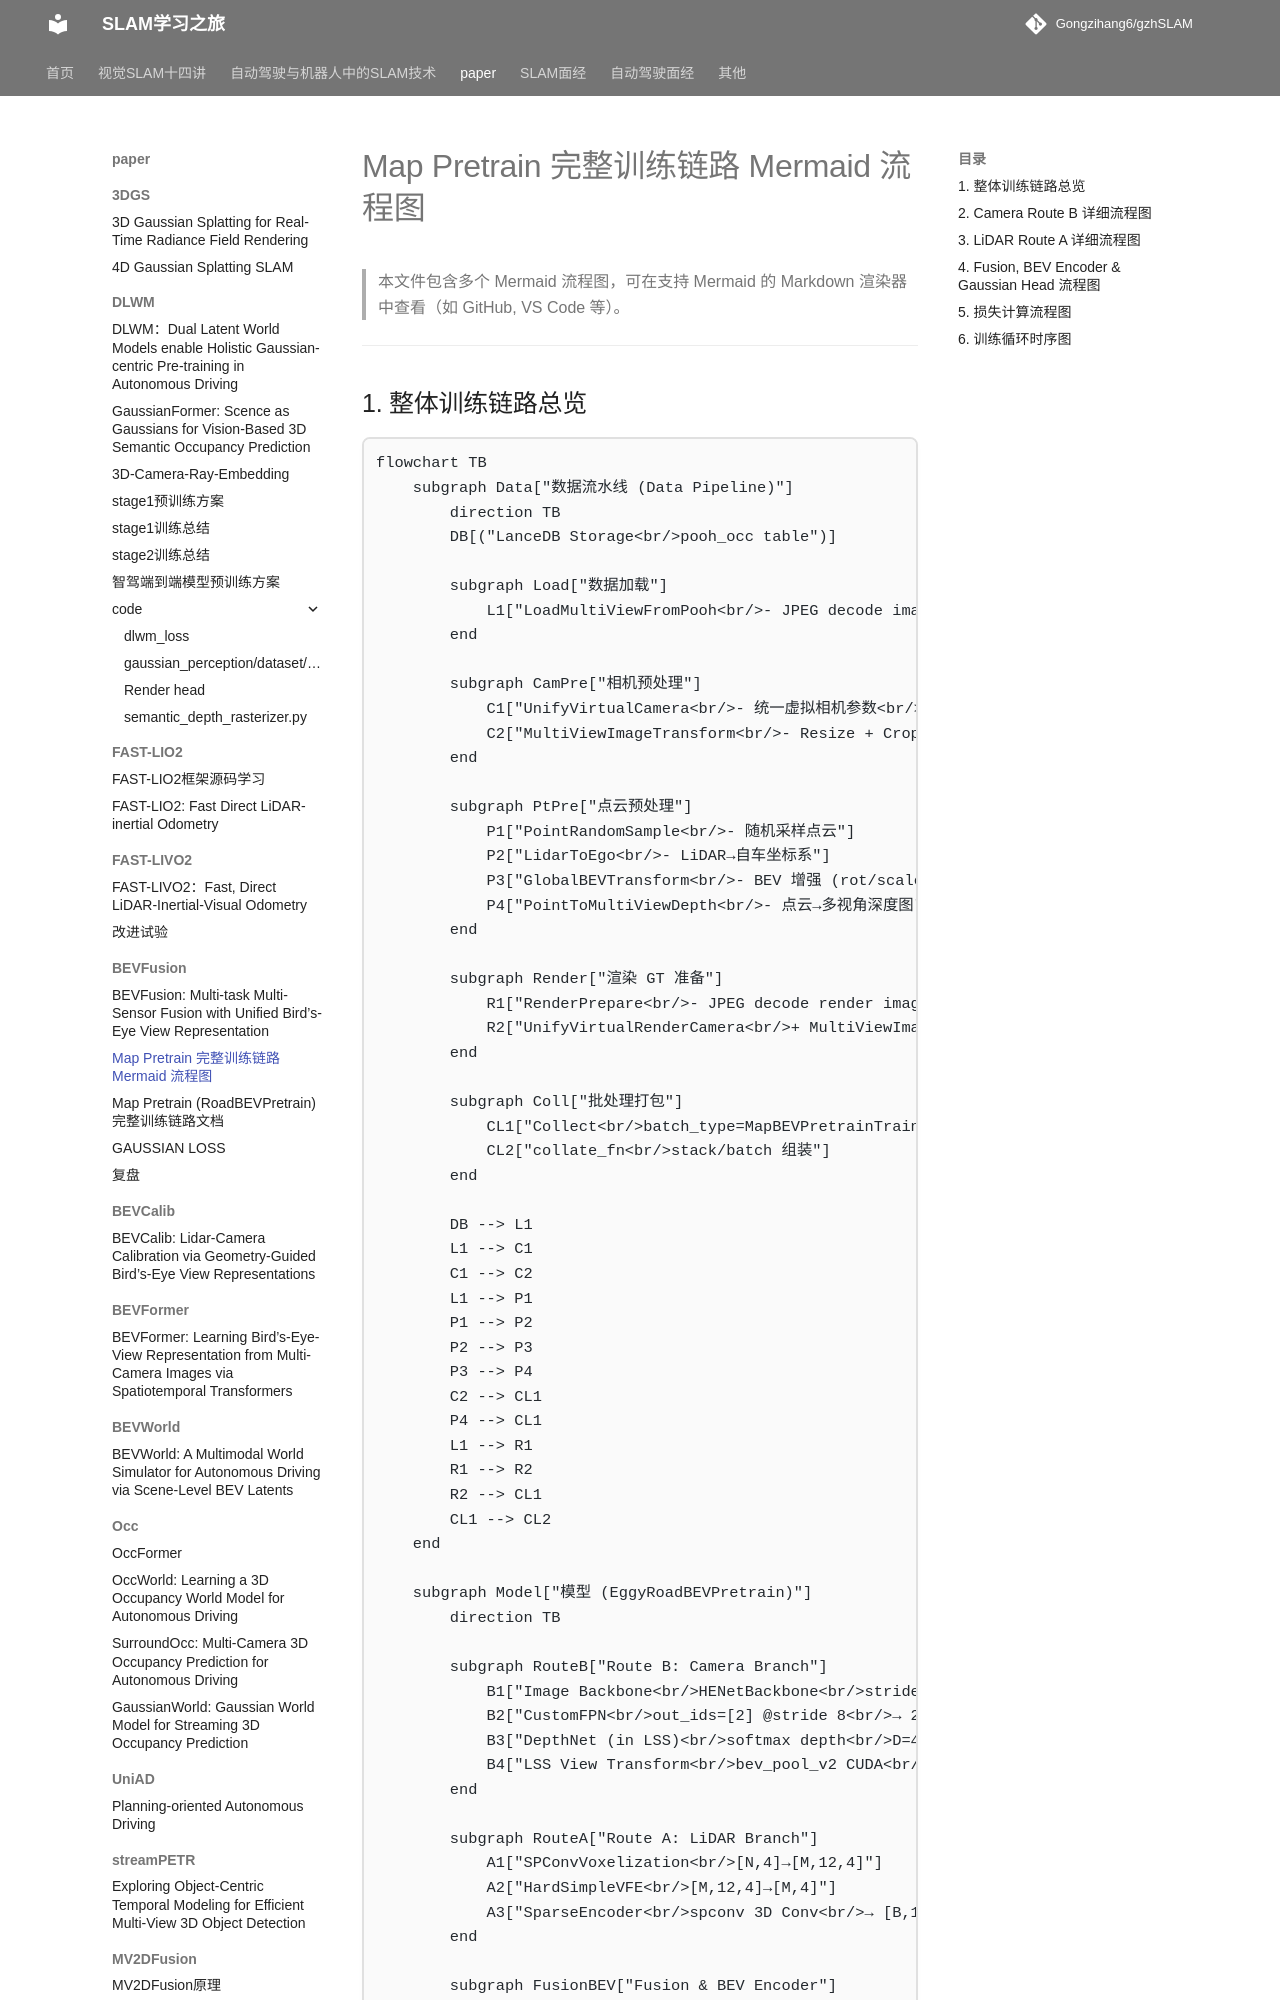

repository: Gongzihang6/gzhSLAM · page: paper/BEVFusion/map_pretrain_flowchart/index.html · generator: mkdocs

# Map Pretrain 完整训练链路 Mermaid 流程图

> 本文件包含多个 Mermaid 流程图，可在支持 Mermaid 的 Markdown 渲染器中查看（如 GitHub, VS Code 等）。

---

## 1. 整体训练链路总览

```mermaid
flowchart TB
    subgraph Data["数据流水线 (Data Pipeline)"]
        direction TB
        DB[("LanceDB Storage<br/>pooh_occ table")] 
        
        subgraph Load["数据加载"]
            L1["LoadMultiViewFromPooh<br/>- JPEG decode images<br/>- Load point clouds<br/>- Load camera params"]
        end

        subgraph CamPre["相机预处理"]
            C1["UnifyVirtualCamera<br/>- 统一虚拟相机参数<br/>- warpAffine 投影"]
            C2["MultiViewImageTransform<br/>- Resize + Crop<br/>- Normalize (mean/std)"]
        end

        subgraph PtPre["点云预处理"]
            P1["PointRandomSample<br/>- 随机采样点云"]
            P2["LidarToEgo<br/>- LiDAR→自车坐标系"]
            P3["GlobalBEVTransform<br/>- BEV 增强 (rot/scale/flip)<br/>- 生成 bda_mat"]
            P4["PointToMultiViewDepth<br/>- 点云→多视角深度图"]
        end

        subgraph Render["渲染 GT 准备"]
            R1["RenderPrepare<br/>- JPEG decode render images<br/>- Undistort<br/>- Select up to 4 cams"]
            R2["UnifyVirtualRenderCamera<br/>+ MultiViewImageTransform<br/>(with render_ prefix)"]
        end

        subgraph Coll["批处理打包"]
            CL1["Collect<br/>batch_type=MapBEVPretrainTrainBatch"]
            CL2["collate_fn<br/>stack/batch 组装"]
        end

        DB --> L1
        L1 --> C1
        C1 --> C2
        L1 --> P1
        P1 --> P2
        P2 --> P3
        P3 --> P4
        C2 --> CL1
        P4 --> CL1
        L1 --> R1
        R1 --> R2
        R2 --> CL1
        CL1 --> CL2
    end

    subgraph Model["模型 (EggyRoadBEVPretrain)"]
        direction TB
        
        subgraph RouteB["Route B: Camera Branch"]
            B1["Image Backbone<br/>HENetBackbone<br/>stride 4, 8, 16"]
            B2["CustomFPN<br/>out_ids=[2] @stride 8<br/>→ 256 channels"]
            B3["DepthNet (in LSS)<br/>softmax depth<br/>D=406 bins"]
            B4["LSS View Transform<br/>bev_pool_v2 CUDA<br/>→ BEV feature"]
        end

        subgraph RouteA["Route A: LiDAR Branch"]
            A1["SPConvVoxelization<br/>[N,4]→[M,12,4]"]
            A2["HardSimpleVFE<br/>[M,12,4]→[M,4]"]
            A3["SparseEncoder<br/>spconv 3D Conv<br/>→ [B,192,3,H,W]"]
        end

        subgraph FusionBEV["Fusion & BEV Encoder"]
            F1["BEVFusionConvFuser<br/>Concat + Conv2d 3×3<br/>448→384 ch"]
            F2["SECOND2D<br/>BEV Backbone<br/>3 stages"]
            F3["SECONDFPN2D<br/>BEV Neck + CBAM<br/>Upsample → 576ch"]
        end

        subgraph Head["Gaussian Head & Render"]
            H1["gs_attr_proj<br/>Conv2d 576→256→122"]
            H2["GaussianHead<br/>split+activate 122 dims<br/>→ Gaussian attributes"]
            H3["gsplat rendering<br/>diff. rasterization<br/>→ images, depth, feats"]
        end
